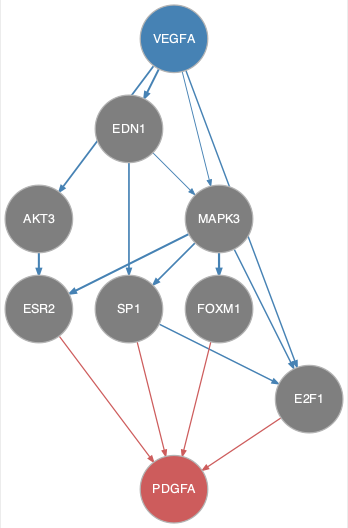

Data behind this chart, as committed beside it:
from	to
AKT3	ESR2
EDN1	MAPK3
EDN1	SP1
MAPK3	E2F1
MAPK3	ESR2
MAPK3	FOXM1
MAPK3	SP1
SP1	E2F1
VEGFA	AKT3
VEGFA	E2F1
VEGFA	EDN1
VEGFA	MAPK3
E2F1	PDGFA
ESR2	PDGFA
FOXM1	PDGFA
SP1	PDGFA
